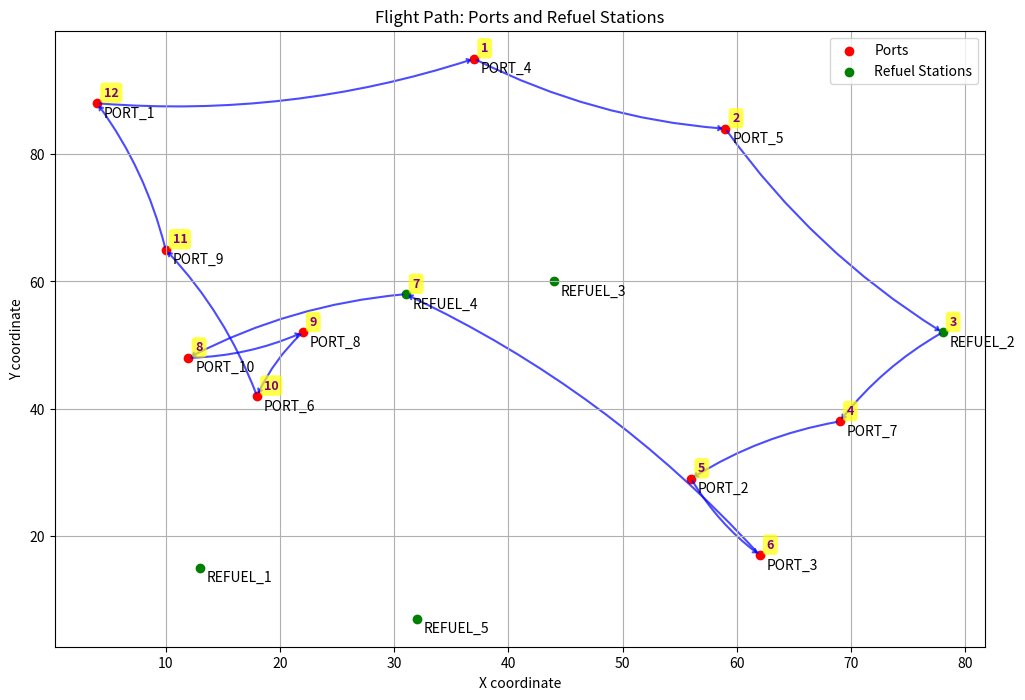

The matplotlib source for this figure:
import random
import matplotlib.pyplot as plt
import numpy as np
from matplotlib.patches import FancyArrowPatch
from collections import defaultdict

PLANES = [

    ("P1", 15000, 1000, 8),
    ("P2", 20000, 1200, 10),
    ("P3", 15000, 1500, 12),
    ("P4", 17000, 2000, 18),
    ("P5", 8000, 900, 8)

]

REFUEL = [

    ("REFUEL_1", 13, 15, 20),
    ("REFUEL_2", 78, 52, 10),
    ("REFUEL_3", 44, 60, 30),
    ("REFUEL_4", 31, 58, 15),
    ("REFUEL_5", 32, 7, 10)

]

PORTS = [

    ("PORT_1", 4, 88),
    ("PORT_2", 56, 29),
    ("PORT_3", 62, 17),
    ("PORT_4", 37, 95),
    ("PORT_5", 59, 84),
    ("PORT_6", 18, 42),
    ("PORT_7", 69, 38),
    ("PORT_8", 22, 52),
    ("PORT_9", 10, 65),
    ("PORT_10", 12, 48)

]

POP_SIZE = 500
EPOCHS = 30000
SINGLE_TRIP_BUDGET = 28000
INORDER = False

class Flight():

    def __init__(self, depart, path, plane):

        self.depart = depart
        self.depart_name = depart[0]
        self.depart_x, self.depart_y = depart[1], depart[2]
        self.path = path
        self.plane = plane
        self.plane_name = plane[0]
        self.plane_rent = plane[1]
        self.plane_totalfuel = plane[2]
        self.plane_currfuel = self.plane_totalfuel
        self.plane_fuel_per_m = plane[3]

        self.cost, self.final = self.getCost()

    def getCost(self):

        global REFUEL
        global PORTS
        global INORDER

        cost = self.plane_rent

        final_path = []

        currx, curry = self.depart_x, self.depart_y

        if INORDER == False:
            if random.random() < 0.55:
                path_ = self.path[1:len(self.path)-1]
                random.shuffle(path_)
                path_.append(self.path[-1])
                path_.insert(0, self.path[0])
                self.path = path_
        
        for p in self.path:

            flag = 0

            while flag == 0:

                fuelflag = 0

                dist = self.getDistance((p[1], p[2]), (currx, curry))

                fuel_use = self.plane_fuel_per_m * dist

                left = self.plane_currfuel - fuel_use

                if left <= int(self.plane_totalfuel/5):

                    prob = random.random()

                    if prob < 0.8:

                        refuel_point = random.choice(REFUEL)
                        stopn, stopx, stopy, refuel_cost = refuel_point[0], refuel_point[1], refuel_point[2], refuel_point[3]

                        fuelflag = 1

                    else:

                        port_point = random.choice(PORTS)
                        stopn, stopx, stopy = port_point[0], port_point[1], port_point[2]

                    dist = self.getDistance((stopx, stopy), (currx, curry))

                    fuel_use = self.plane_fuel_per_m * dist

                    left = self.plane_currfuel - fuel_use

                    if left <= 0:
                        cost += 200000000
                        return cost, final_path
                    
                    else:

                        self.plane_currfuel = left

                        currx, curry = stopx, stopy
                        
                        if fuelflag == 1:
                            cost += refuel_cost * (self.plane_totalfuel - self.plane_currfuel)
                            self.plane_currfuel = self.plane_totalfuel

                        final_path.append(stopn)

                else:

                    flag = 1

            self.plane_currfuel = left

            currx, curry = p[1], p[2]

            final_path.append(p[0])

        return cost, final_path

    def crossover(self, par1):

        global PLANES

        prob = random.random()

        if prob < 0.3:

            pn = par1.plane_name
            pc = par1.plane_rent
            pt = par1.plane_totalfuel
            pf = par1.plane_fuel_per_m

        elif 0.3 <= prob < 0.6:

            pn = self.plane_name
            pc = self.plane_rent
            pt = self.plane_totalfuel
            pf = self.plane_fuel_per_m

        else:

            pn, pc, pt, pf = random.choice(PLANES)


        return Flight(self.depart, self.path, (pn, pc, pt, pf))

    @staticmethod
    def getDistance(point_1, point_2):
        return int(((point_1[0] - point_2[0])**2 + (point_1[1] - point_2[1])**2)**0.5)
    

path = [PORTS[0], PORTS[6],
        PORTS[1], PORTS[5],
        PORTS[4], PORTS[9],
        PORTS[2], PORTS[3],
        PORTS[4], PORTS[1],
        PORTS[7], PORTS[8],
        PORTS[6], PORTS[3],
        PORTS[2], PORTS[0]]

if INORDER == False:
    path_ = list(set(path[1:len(path)-1]))
    path_.append(path[-1])
    path_.insert(0, path[0])
    path = path_


all_flights = []

for _ in range(POP_SIZE):
    fl = Flight(path[0], path, random.choice(PLANES))
    all_flights.append(fl)

gen = 0

while True:

    sorted_flights = sorted(all_flights, key=lambda x: x.cost)

    if gen == EPOCHS or sorted_flights[0].cost < SINGLE_TRIP_BUDGET:
        break

    next_flights = sorted_flights[:50]

    for i in range(450):

        f1 = random.choice(sorted_flights[:250])
        f2 = random.choice(sorted_flights[:250])

        newf = f1.crossover(f2)

        next_flights.append(newf)

    all_flights = next_flights

    gen += 1

    print(f"Generation: {gen}\nCost: {all_flights[0].cost}\nPlane: {all_flights[0].plane}")


def get_coordinates(stop_name):
    for stop in PORTS + REFUEL:
        if stop[0] == stop_name:
            return stop[1], stop[2]
    return None

print(f"\nPlane: {sorted_flights[0].plane_name}")
print(f"Plane rent: {sorted_flights[0].plane_rent}\n")
print(f"Stops:\n\n{' -> '.join(p[0] for p in path)}\n")
print(f"Path to take:\n\n{' -> '.join(sf for sf in sorted_flights[0].final)}\n")
print(f"Fuel left: {sorted_flights[0].plane_currfuel}/{sorted_flights[0].plane_totalfuel}")
print(f"Final Cost: {sorted_flights[0].cost}\n")

port_x = [port[1] for port in PORTS]
port_y = [port[2] for port in PORTS]

refuel_x = [station[1] for station in REFUEL]
refuel_y = [station[2] for station in REFUEL]

plt.figure(figsize=(12, 8))

# Plot ports and refuel stations
plt.scatter(port_x, port_y, color='red', marker='o')
plt.scatter(refuel_x, refuel_y, color='green', marker='o')

# Create a dictionary to store visit orders for each stop
visit_orders = defaultdict(list)

# Populate visit_orders dictionary
path = sorted_flights[0].final
for i, stop in enumerate(path[1:], start=1):  # Start from 1 for the second stop
    visit_orders[stop].append(str(i))

# Draw arrows and label stops
for i in range(len(sorted_flights[0].final) - 1):
    start = get_coordinates(sorted_flights[0].final[i])
    end = get_coordinates(sorted_flights[0].final[i+1])
    
    if start and end:
        arrow = FancyArrowPatch(
            start, end,
            arrowstyle='->,head_width=1.5,head_length=2',
            color='blue',
            linewidth=1.5,
            alpha=0.7,
            connectionstyle="arc3,rad=0.1"
        )
        plt.gca().add_patch(arrow)

# Label stops with visit orders
for stop, orders in visit_orders.items():
    coords = get_coordinates(stop)
    if coords:
        label = ",".join(orders)
        plt.annotate(label, coords, xytext=(5, 5), textcoords='offset points',
                     fontsize=9, color='purple', fontweight='bold',
                     bbox=dict(boxstyle='round,pad=0.3', fc='yellow', ec='none', alpha=0.7))

# Add stop names
for stop in PORTS + REFUEL:
    plt.annotate(stop[0], (stop[1], stop[2]), xytext=(5, -10), textcoords='offset points')

plt.xlabel('X coordinate')
plt.ylabel('Y coordinate')
plt.title('Flight Path: Ports and Refuel Stations')
plt.legend(['Ports', 'Refuel Stations'])

plt.grid(True)
plt.show()
